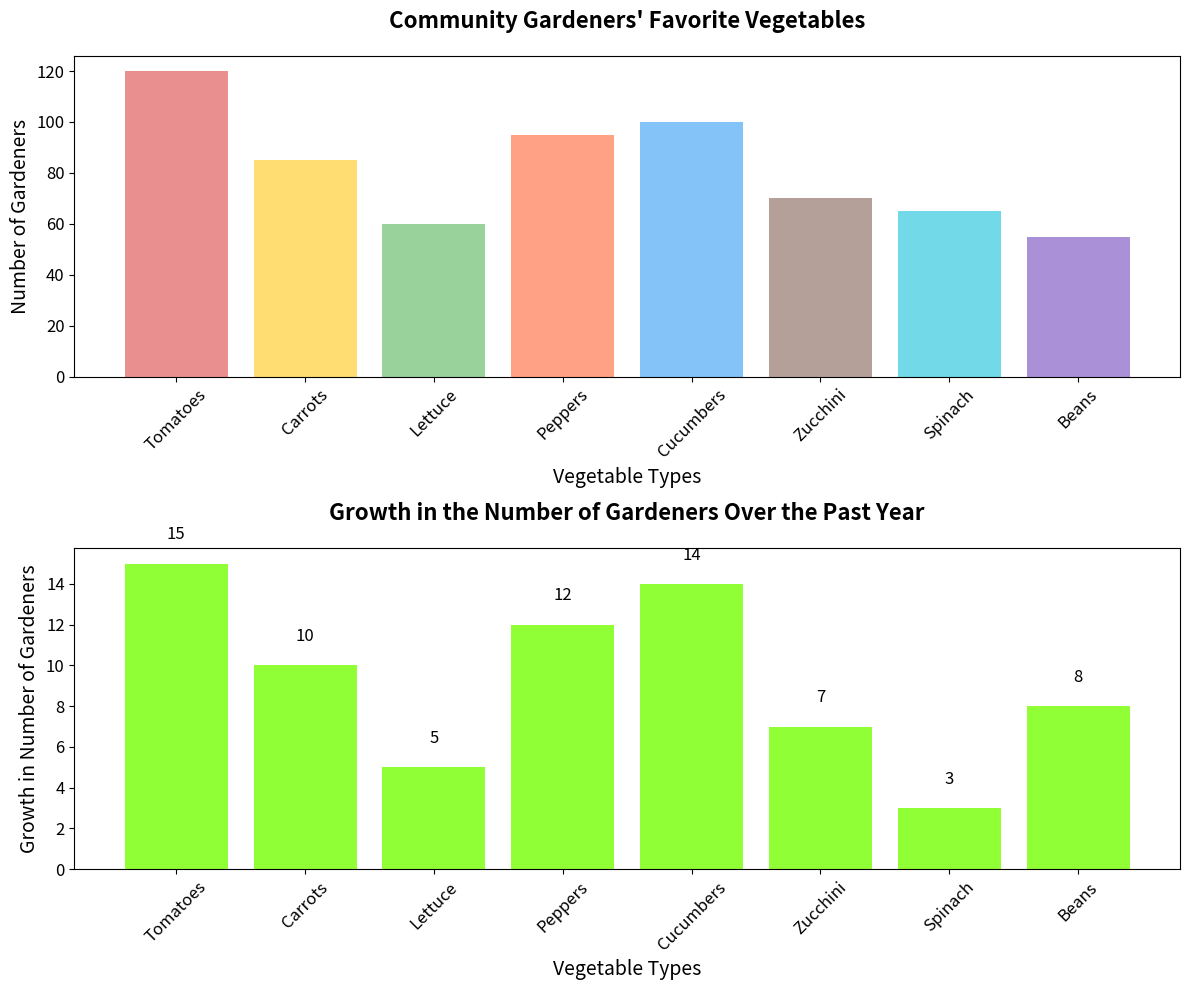

Write the Python code that produced this figure.
import matplotlib.pyplot as plt
import numpy as np

# Backstory:
# Community gardeners in Urbanville participated in a survey on their favorite vegetables to grow. 
# This chart displays the number of gardeners growing each type of vegetable. Additionally, 
# it highlights the growth in the number of gardeners over the past year to demonstrate the rising trend and interest in urban gardening.

# Data
vegetables = ['Tomatoes', 'Carrots', 'Lettuce', 'Peppers', 'Cucumbers', 'Zucchini', 'Spinach', 'Beans']
gardeners = [120, 85, 60, 95, 100, 70, 65, 55]  # Number of gardeners growing each vegetable
growth = [15, 10, 5, 12, 14, 7, 3, 8]  # Growth in the number of gardeners over the past year

# Define colors for the bars
colors = ['#E57373', '#FFD54F', '#81C784', '#FF8A65', '#64B5F6', '#A1887F', '#4DD0E1', '#9575CD']

# Set up the plot layout
fig, ax = plt.subplots(2, 1, figsize=(12, 10))

# Bar chart for the number of gardeners
ax[0].bar(vegetables, gardeners, color=colors, alpha=0.8)
ax[0].set_title("Community Gardeners' Favorite Vegetables", fontsize=16, fontweight='bold', pad=20)
ax[0].set_ylabel('Number of Gardeners', fontsize=14)
ax[0].set_xlabel('Vegetable Types', fontsize=14)
ax[0].tick_params(axis='x', rotation=45, labelsize=12)
ax[0].tick_params(axis='y', labelsize=12)

# Bar chart for growth rates with color coding based on positive/negative growth
growth_colors = ['#76FF03' if g > 0 else '#F44336' for g in growth]
ax[1].bar(vegetables, growth, color=growth_colors, alpha=0.8)
ax[1].set_title("Growth in the Number of Gardeners Over the Past Year", fontsize=16, fontweight='bold', pad=20)
ax[1].set_ylabel('Growth in Number of Gardeners', fontsize=14)
ax[1].set_xlabel('Vegetable Types', fontsize=14)
ax[1].tick_params(axis='x', rotation=45, labelsize=12)
ax[1].tick_params(axis='y', labelsize=12)

# Adding annotations on the growth bars
for i, v in enumerate(growth):
    ax[1].text(i, v + (1 if v > 0 else -1), f"{v}", ha='center', va='bottom' if v > 0 else 'top', fontsize=12, color='black')

# Improve layout
plt.tight_layout()

# Display the plot
plt.show()
